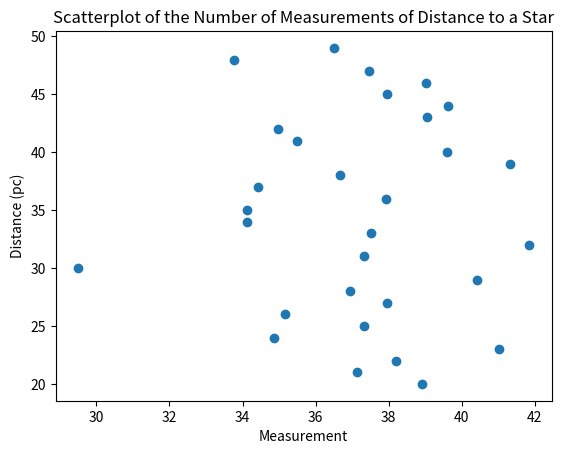
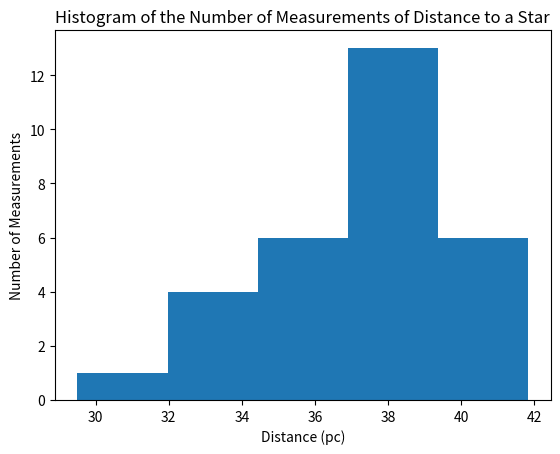

Here is the Python script that generated these plots, in order:
import numpy as np
import matplotlib.pyplot as plt

distance_measurements = (38.91, 37.14, 38.19, 41.03, 34.86, 37.33, 35.16, 37.96, 36.93, 40.41, 29.50, 37.33, 41.84, 37.53, 34.12, 34.11, 37.94, 34.43, 36.68, 41.31, 39.61, 35.48, 34.98, 39.05, 39.62, 37.96, 39.02, 37.47, 33.76, 36.51) #List of distance measurements data.
measurement_errors = (1.41, 0.36, 0.69, 3.53, 2.64, 0.17, 2.34, 0.46, 0.57, 2.91, 8.00, 0.17, 4.34, 0.03, 3.38, 3.39, 0.44, 3.07, 0.82, 3.81, 2.11, 2.02, 2.52, 1.55, 2.12, 0.46, 1.52, 0.03, 3.74, 0.99) #Make file for measurement errors.  List of measurement errors data.

#Mean function:
def mean(x): #Where x is any list of numbers.  List x is meant to be the list of distance measurements.
	avg = np.sum(x)/len(x) #Mean formula.
	return avg #Return mean.

barD = mean(distance_measurements) #Calculate the mean of the data from the distance_measurements file.

#Standard deviation function:
def std(x): #Where x is any list of numbers.  List x is meant to be the list of distance measurements.
	avg = mean(x) #Calculate the mean of all of the elements in x.
	stdvals = [] #Create an empty list to add to later.
	for measurement in x: #Iterate through the elements in list x.
		measurement = (measurement - avg)**2 #Each element in list x minus mean of all elements in list x, squared.  These will be the new values for the elements in list x.
		stdvals.append(measurement) #Add the new values for each element in list x to the list stdvals.
	stdev = np.sqrt((np.sum(stdvals))/((len(stdvals)) - 1)) #Standard deviation formula.
	return stdev #Return standard deviation.

sigmaD = std(distance_measurements) #Calculate the standard deviation of the data from the distance_measurements file.

print("The distance to the star is ", barD, "+/-", sigmaD, "pc.")

#Function for weighted mean
def weightedmean(x,y): #Where x and y are lists of numbers.  List x is meant to be the list of measurements, while list y is meant to be the list of measurement errors. 
    a = [] #Create empty list to append values of the sum of the elements in list x times the elements in list y^-2.
    b = [] #Create empty list to append values of the sum of the elements in list y^-2 to.
    for measurement,error in zip(x,y): #Iterate through the elements in lists x and y, respectively.
        if error != 0: #Calculate numerator for values not equal to 0.  If don't distinguish between 0 values, will get an error because raising 0 to negative 2 is technically dividing by 0.
            num = measurement*((error)**(-2)) #In numerator, each element in list x times each element in list y^-2.
            a.append(num) #Append these values to the empty list "a" created above.
        else:
            a.append(error) #Append values of 0 as they are, since any operation on a 0 value won't change its value.
    numerator = np.sum(a) #Sum the values in list a.
    for error in y: 
        if error != 0: #Calculate denominator for values not equal to 0.  If don't distinguish between 0 values, will get an error because raising 0 to negative 2 is technically dividing by 0.
            denom = (error)**(-2) #In denominator, each element of y^-2.
            b.append(denom) #Append these values to the empty list "b" created above.
        else: 
            b.append(error) #Append values of 0 as they are, since any operation on a 0 value won't change its value.
    denominator = np.sum(b) #Sum the values in list b.
    wmean = numerator/denominator #Divide numerator by denominator, formula for weighted mean.
    return wmean #Return weighted mean.

wbarD = weightedmean(distance_measurements,measurement_errors) #Calculate the weighted mean of the data from the distance_measurements file and the associated measurement_errors file.

#Function for uncertainty on weighted mean
def weightederror(y):
    c = [] #Create empty list to append values of the sum of the elements in list y to.
    for error in y: #Iterate through each of the elements in list y.
        if error != 0: #Calculate for values not equal to 0.  If don't distinguish between 0 values, will get an error because raising 0 to negative 2 is technically dividing by 0.
            denom = (error)**(-2) #In denominator, each element of y^-2.
            bottom = error**(-2) #In denominator, each element in list y^-2.
            c.append(bottom) #Append these values to the empty list "c" created above.
        else: 
            c.append(error) #Append values of 0 as they are, since any operation on a 0 value won't change its value.
    Sigma = np.sum(c) #Sum the values in list c.
    np.array([Sigma])
    uncertain = np.sqrt(1/Sigma) #Function for uncertainty on weighted mean.
    return uncertain #Return uncertainty on weighted mean.

wsigmaD = weightederror(measurement_errors) #Calculate the uncertainty on the weighted mean using the data from the measurement_errors file.

print("Using weighted mean statistics, the distance to the star is ", wbarD, "+/-", wsigmaD, "pc.")

#Scatterplot
distance = np.arange(20,50,1) #Create a scale for the y-axis.

plt.scatter(distance_measurements, distance) #Plot a scatterplot of the distance measurements on the x-axis and the distance on the y-axis. 
plt.xlabel("Measurement")
plt.ylabel("Distance (pc)")
plt.title('Scatterplot of the Number of Measurements of Distance to a Star')
plt.savefig('pt1scatter.pdf')

#Histogram
plt.figure()
bin_count, bin_edges, boxes = plt.hist(distance_measurements, bins = 5) #Plot a histogram of the distance measurements.
plt.xlabel("Distance (pc)")
plt.ylabel("Number of Measurements")
plt.title('Histogram of the Number of Measurements of Distance to a Star')
plt.savefig('pt1histogram.pdf')